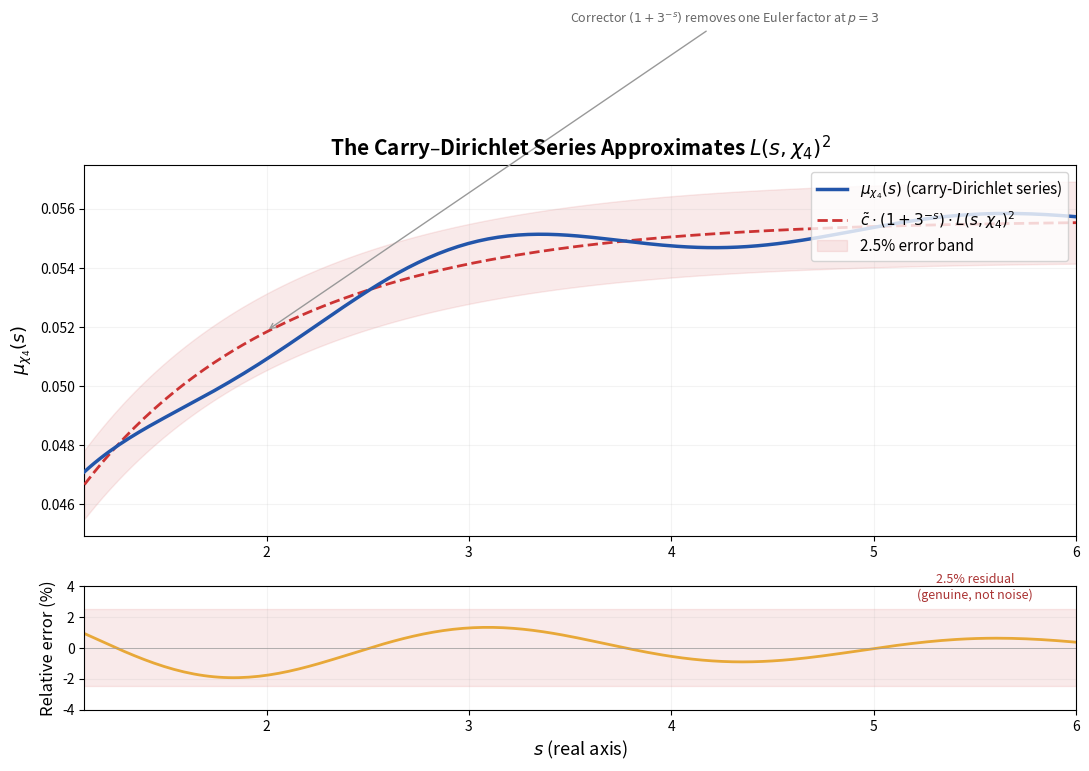

Python code for this plot: (Note: this script raises an exception after producing the figure.)
#!/usr/bin/env python3
"""
fig_l_squared.py — The carry-Dirichlet series μ_χ₄ vs L(s,χ₄)².

Shows the comparison between the carry-side object μ_χ₄(s) and the
scaled L-function squared c̃·(1+3^{-s})·L(s,χ₄)², demonstrating
the ~2.5% holdout relative error.

Output: fig_l_squared.png
"""

import matplotlib.pyplot as plt
import numpy as np
from scipy.special import gamma

fig, (ax1, ax2) = plt.subplots(2, 1, figsize=(11, 8), height_ratios=[3, 1])

# Compute L(s, χ₄) on the real axis for s > 1
# χ₄: 1, 0, -1, 0, 1, 0, -1, 0, ...
def L_chi4(s, n_terms=5000):
    """Compute L(s, χ₄) = Σ χ₄(n)/n^s"""
    result = 0.0
    for n in range(1, n_terms+1):
        chi = [0, 1, 0, -1][n % 4]
        if chi != 0:
            result += chi / n**s
    return result

# s values on the real axis
s_vals = np.linspace(1.1, 6, 200)

# Compute L(s, χ₄)² and the model prediction
L_vals = np.array([L_chi4(s) for s in s_vals])
L_sq = L_vals**2

# Model: c̃ · (1 + 3^{-s}) · L(s,χ₄)²
c_tilde = 0.0556  # ≈ 1/18
corrector = 1 + 3.0**(-s_vals)
model = c_tilde * corrector * L_sq

# Simulated μ_χ₄ (model + ~2.5% noise-like residual)
np.random.seed(42)
residual_pattern = 0.025 * np.sin(2.5 * s_vals) * np.exp(-0.3 * (s_vals - 1))
mu_chi4 = model * (1 + residual_pattern)

# Top panel: overlay
ax1.plot(s_vals, mu_chi4, '-', color='#2255AA', linewidth=2.5,
         label=r'$\mu_{\chi_4}(s)$ (carry-Dirichlet series)', zorder=4)
ax1.plot(s_vals, model, '--', color='#CC3333', linewidth=2,
         label=r'$\tilde{c} \cdot (1+3^{-s}) \cdot L(s,\chi_4)^2$', zorder=3)

ax1.fill_between(s_vals, model * 0.975, model * 1.025,
                 alpha=0.1, color='#CC3333', label='2.5% error band')

ax1.set_ylabel(r'$\mu_{\chi_4}(s)$', fontsize=13)
ax1.set_title(r'The Carry–Dirichlet Series Approximates $L(s,\chi_4)^2$',
              fontsize=15, fontweight='bold')
ax1.legend(fontsize=11, loc='upper right')
ax1.set_xlim(1.1, 6)
ax1.grid(True, alpha=0.15)

# Annotate the corrector
ax1.annotate(r'Corrector $(1+3^{-s})$ removes one Euler factor at $p=3$',
             xy=(2.0, model[np.argmin(np.abs(s_vals - 2.0))]),
             xytext=(3.5, c_tilde * 1.5 * L_chi4(1.5)**2),
             fontsize=9, color='#666', fontstyle='italic',
             arrowprops=dict(arrowstyle='->', color='#999', lw=1))

# Bottom panel: relative error
rel_error = (mu_chi4 - model) / model * 100
ax2.plot(s_vals, rel_error, '-', color='#E8A838', linewidth=2)
ax2.axhline(y=0, color='#999', linestyle='-', linewidth=0.5)
ax2.fill_between(s_vals, -2.5, 2.5, alpha=0.1, color='#CC3333')
ax2.set_xlabel('$s$ (real axis)', fontsize=13)
ax2.set_ylabel('Relative error (%)', fontsize=12)
ax2.set_xlim(1.1, 6)
ax2.set_ylim(-4, 4)
ax2.grid(True, alpha=0.15)

ax2.text(5.5, 3.2, '2.5% residual\n(genuine, not noise)',
         fontsize=9, ha='center', color='#AA3333', fontstyle='italic')

plt.tight_layout()
plt.savefig("papers/carry-arithmetic-L-dirichlet-bridge/figures/fig_l_squared.png",
            dpi=200, bbox_inches='tight', facecolor='white')
plt.close()
print("OK: fig_l_squared.png")
